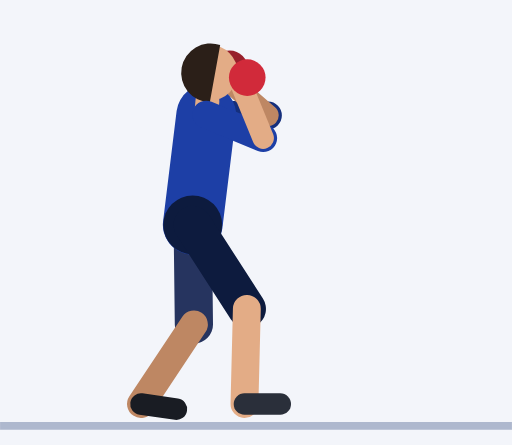
t = 0.00 s
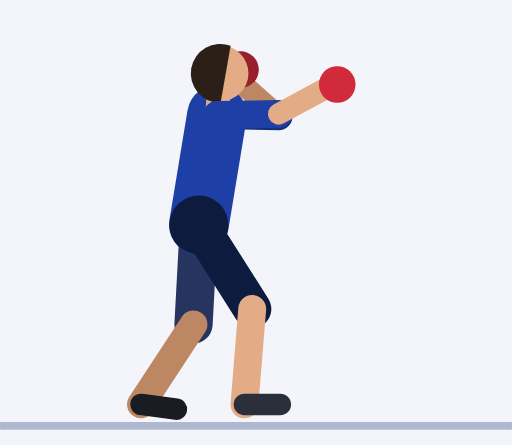
t = 0.73 s
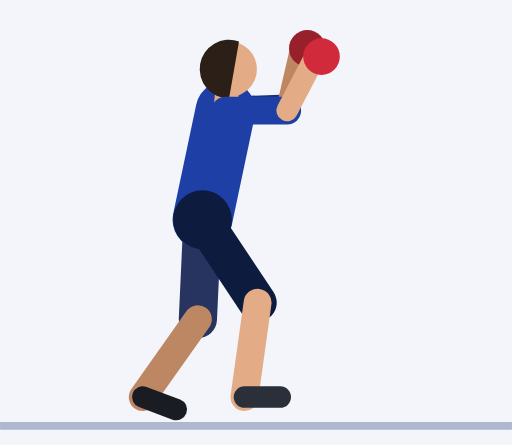
t = 1.51 s
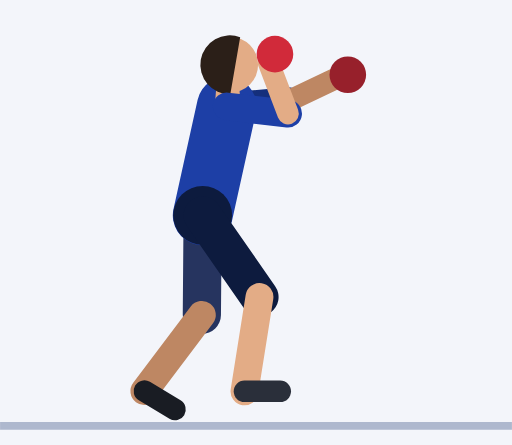
t = 2.29 s
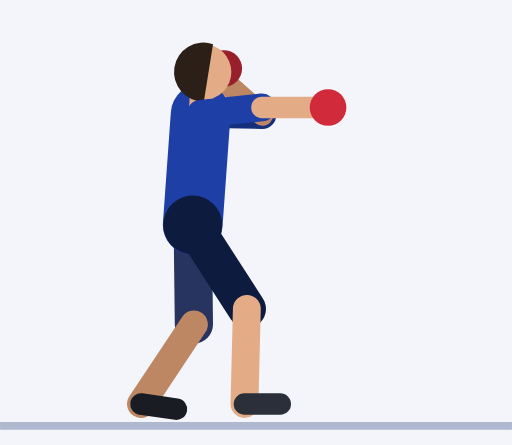
t = 3.00 s
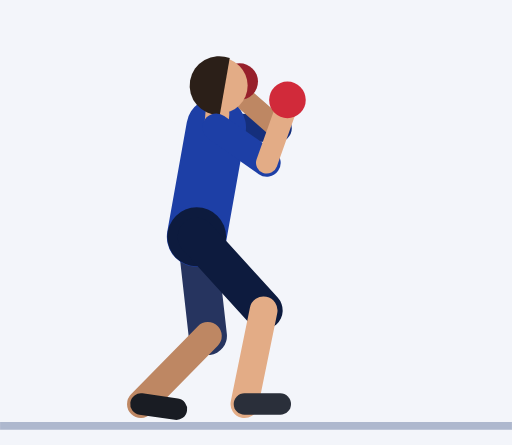
t = 3.79 s

The animated SVG that drew these frames (rendered in a browser with its animation timeline set to each time). Animation: 54 SMIL elements (animate=54); one cycle of 4.55 s, repeats indefinitely.

<svg xmlns="http://www.w3.org/2000/svg" viewBox="-48.4 -105.8 128.6 111.8"><rect x="-48.4" y="-105.8" width="128.6" height="111.8" fill="#F3F5FA"/><line x1="-48.4" y1="1.2" x2="80.2" y2="1.2" stroke="#AEB8CE" stroke-width="2"/><line x1="3.4" y1="-77" x2="18.9" y2="-76.8" stroke="#152F7C" stroke-width="7" stroke-linecap="round"><animate attributeName="x1" dur="4.55s" repeatCount="indefinite" values="3.4;3.4;3.4;3.4;3.4;3.5;3.8;4.3;4.9;5.4;6;6.4;6.7;6.9;6.9;6.9;6.9;6.9;7;7.2;7.6;8.1;8.6;9;9.4;9.7;9.8;9.8;9.8;9.8;9.8;9.5;8.8;7.8;6.5;5.2;4;2.9;2.2;2;2;2;2;2;2.1;2.4;3;3.6;4.2;4.9;5.4;5.7;5.9;5.9;5.9;5.9;5.9;5.8;5.6;5.2;4.8;4.4;4;3.7;3.5"/><animate attributeName="y1" dur="4.55s" repeatCount="indefinite" values="-77;-77;-77;-77;-77;-77;-77;-77;-77;-76.9;-76.9;-76.9;-76.8;-76.8;-76.8;-76.8;-76.8;-76.8;-76.9;-77.2;-77.5;-77.9;-78.3;-78.7;-79;-79.2;-79.3;-79.3;-79.3;-79.3;-79.3;-79.3;-79.1;-78.9;-78.5;-78.2;-77.8;-77.5;-77.3;-77.2;-77.2;-77.2;-77.2;-77.2;-77.1;-76.8;-76.3;-75.8;-75.3;-74.7;-74.3;-73.9;-73.8;-73.8;-73.8;-73.8;-73.8;-73.9;-74.2;-74.7;-75.2;-75.7;-76.2;-76.6;-76.9"/><animate attributeName="x2" dur="4.55s" repeatCount="indefinite" values="18.9;18.9;18.9;18.9;18.9;19;19.3;19.8;20.4;20.9;21.5;21.9;22.2;22.4;22.4;22.4;22.4;22.4;22.5;22.7;23.1;23.6;24;24.5;24.8;25.1;25.2;25.2;25.2;25.2;25.2;24.9;24.2;23.2;22;20.7;19.5;18.4;17.7;17.5;17.5;17.5;17.5;17.5;17.6;17.9;18.5;19.1;19.7;20.4;20.9;21.2;21.4;21.4;21.4;21.4;21.4;21.3;21.1;20.7;20.3;19.9;19.5;19.2;19"/><animate attributeName="y2" dur="4.55s" repeatCount="indefinite" values="-76.8;-76.8;-76.8;-76.8;-76.8;-76.8;-76.8;-76.7;-76.7;-76.7;-76.6;-76.6;-76.6;-76.6;-76.6;-76.6;-76.6;-76.6;-76.7;-77.1;-77.7;-78.4;-79.1;-79.8;-80.4;-80.8;-81;-81;-81;-81;-81;-80.8;-80.5;-80;-79.4;-78.7;-78;-77.5;-77.1;-76.9;-76.9;-76.9;-76.9;-76.9;-76.8;-76.5;-76.1;-75.6;-75;-74.5;-74;-73.7;-73.6;-73.6;-73.6;-73.6;-73.6;-73.7;-74;-74.4;-74.9;-75.4;-76;-76.4;-76.7"/></line><line x1="18.9" y1="-76.8" x2="8.4" y2="-86" stroke="#BE8763" stroke-width="5.4" stroke-linecap="round"><animate attributeName="x1" dur="4.55s" repeatCount="indefinite" values="18.9;18.9;18.9;18.9;18.9;19;19.3;19.8;20.4;20.9;21.5;21.9;22.2;22.4;22.4;22.4;22.4;22.4;22.5;22.7;23.1;23.6;24;24.5;24.8;25.1;25.2;25.2;25.2;25.2;25.2;24.9;24.2;23.2;22;20.7;19.5;18.4;17.7;17.5;17.5;17.5;17.5;17.5;17.6;17.9;18.5;19.1;19.7;20.4;20.9;21.2;21.4;21.4;21.4;21.4;21.4;21.3;21.1;20.7;20.3;19.9;19.5;19.2;19"/><animate attributeName="y1" dur="4.55s" repeatCount="indefinite" values="-76.8;-76.8;-76.8;-76.8;-76.8;-76.8;-76.8;-76.7;-76.7;-76.7;-76.6;-76.6;-76.6;-76.6;-76.6;-76.6;-76.6;-76.6;-76.7;-77.1;-77.7;-78.4;-79.1;-79.8;-80.4;-80.8;-81;-81;-81;-81;-81;-80.8;-80.5;-80;-79.4;-78.7;-78;-77.5;-77.1;-76.9;-76.9;-76.9;-76.9;-76.9;-76.8;-76.5;-76.1;-75.6;-75;-74.5;-74;-73.7;-73.6;-73.6;-73.6;-73.6;-73.6;-73.7;-74;-74.4;-74.9;-75.4;-76;-76.4;-76.7"/><animate attributeName="x2" dur="4.55s" repeatCount="indefinite" values="8.4;8.4;8.4;8.4;8.4;8.5;8.8;9.3;9.9;10.4;11;11.4;11.7;11.9;11.9;11.9;11.9;11.9;12.7;15.4;19.8;25.4;31;35.4;37.9;38.9;39.2;39.2;39.2;39.2;39.2;38.8;37.3;34.1;29;22.6;16.2;11.1;8;7;7;7;7;7;7.1;7.4;8;8.6;9.2;9.9;10.4;10.7;10.9;10.9;10.9;10.9;10.9;10.8;10.6;10.2;9.8;9.4;9;8.7;8.5"/><animate attributeName="y2" dur="4.55s" repeatCount="indefinite" values="-86;-86;-86;-86;-86;-86;-86;-86;-86;-85.9;-85.9;-85.9;-85.8;-85.8;-85.8;-85.8;-85.8;-85.8;-86.8;-89.1;-91.3;-92.3;-91.3;-88.6;-85.4;-82.9;-81.9;-81.9;-81.9;-81.9;-81.9;-82.9;-85.5;-88.8;-91.5;-92.6;-91.7;-89.4;-87.2;-86.2;-86.2;-86.2;-86.2;-86.2;-86.1;-85.8;-85.3;-84.8;-84.3;-83.7;-83.3;-82.9;-82.8;-82.8;-82.8;-82.8;-82.8;-82.9;-83.2;-83.7;-84.2;-84.7;-85.2;-85.6;-85.9"/></line><circle cx="9.3" cy="-88.5" r="4.6" fill="#97202B"><animate attributeName="cx" dur="4.55s" repeatCount="indefinite" values="9.3;9.3;9.3;9.3;9.3;9.4;9.7;10.2;10.7;11.3;11.9;12.3;12.6;12.8;12.8;12.8;12.8;12.8;13.7;16.6;21.4;27.3;33.2;37.8;40.5;41.5;41.7;41.7;41.7;41.7;41.7;41.4;39.8;36.5;31.2;24.5;17.7;12.3;9;7.8;7.8;7.8;7.8;7.8;8;8.3;8.9;9.5;10.1;10.7;11.3;11.6;11.8;11.8;11.8;11.8;11.8;11.7;11.4;11.1;10.7;10.3;9.9;9.6;9.4"/><animate attributeName="cy" dur="4.55s" repeatCount="indefinite" values="-88.5;-88.5;-88.5;-88.5;-88.5;-88.5;-88.5;-88.4;-88.4;-88.4;-88.3;-88.3;-88.3;-88.3;-88.3;-88.3;-88.3;-88.3;-89.2;-91.3;-93.4;-94;-92.6;-89.6;-86;-83.2;-82.1;-82.1;-82.1;-82.1;-82.1;-83.2;-86.1;-89.7;-92.9;-94.3;-93.7;-91.7;-89.6;-88.6;-88.6;-88.6;-88.6;-88.6;-88.5;-88.2;-87.8;-87.3;-86.7;-86.2;-85.7;-85.4;-85.3;-85.3;-85.3;-85.3;-85.3;-85.4;-85.7;-86.1;-86.6;-87.2;-87.7;-88.1;-88.4"/></circle><line x1="0" y1="-49.3" x2="0.3" y2="-24.3" stroke="#26345F" stroke-width="9.6" stroke-linecap="round"><animate attributeName="x1" dur="4.55s" repeatCount="indefinite" values="0;0;0;0;0;0.1;0.3;0.5;0.8;1.2;1.5;1.7;1.9;2;2;2;2;2;2;2.1;2.3;2.4;2.6;2.7;2.9;3;3;3;3;3;3;2.9;2.6;2.2;1.7;1.3;0.8;0.4;0.1;0;0;0;0;0;0;0.1;0.3;0.4;0.6;0.7;0.9;1;1;1;1;1;1;1;0.9;0.7;0.6;0.4;0.3;0.1;0"/><animate attributeName="y1" dur="4.55s" repeatCount="indefinite" values="-49.3;-49.3;-49.3;-49.3;-49.3;-49.3;-49.3;-49.3;-49.3;-49.3;-49.3;-49.3;-49.3;-49.3;-49.3;-49.3;-49.3;-49.3;-49.4;-49.6;-50;-50.5;-50.9;-51.4;-51.8;-52.1;-52.2;-52.2;-52.2;-52.2;-52.2;-52.1;-51.8;-51.4;-50.9;-50.5;-50;-49.6;-49.4;-49.3;-49.3;-49.3;-49.3;-49.3;-49.1;-48.9;-48.5;-48;-47.5;-47;-46.6;-46.4;-46.3;-46.3;-46.3;-46.3;-46.3;-46.4;-46.6;-47;-47.5;-48;-48.5;-48.9;-49.1"/><animate attributeName="x2" dur="4.55s" repeatCount="indefinite" values="0.3;0.3;0.3;0.3;0.3;0.3;0.3;0.2;0.2;0.2;0.2;0.2;0.2;0.2;0.2;0.2;0.2;0.2;0.2;0.5;0.8;1.2;1.6;2;2.3;2.6;2.7;2.7;2.7;2.7;2.7;2.6;2.4;2;1.7;1.3;0.9;0.6;0.3;0.3;0.3;0.3;0.3;0.3;0.4;0.7;1.2;1.7;2.3;2.9;3.3;3.7;3.8;3.8;3.8;3.8;3.8;3.7;3.3;2.9;2.3;1.7;1.2;0.7;0.4"/><animate attributeName="y2" dur="4.55s" repeatCount="indefinite" values="-24.3;-24.3;-24.3;-24.3;-24.3;-24.3;-24.3;-24.3;-24.3;-24.3;-24.3;-24.3;-24.3;-24.3;-24.3;-24.3;-24.3;-24.3;-24.4;-24.7;-25;-25.5;-26;-26.4;-26.8;-27.1;-27.2;-27.2;-27.2;-27.2;-27.2;-27.1;-26.8;-26.4;-25.9;-25.5;-25;-24.6;-24.4;-24.3;-24.3;-24.3;-24.3;-24.3;-24.2;-23.9;-23.5;-23;-22.6;-22.1;-21.8;-21.5;-21.4;-21.4;-21.4;-21.4;-21.4;-21.5;-21.8;-22.1;-22.6;-23;-23.5;-23.9;-24.2"/></line><line x1="0.3" y1="-24.3" x2="-13" y2="-4.3" stroke="#BE8763" stroke-width="7" stroke-linecap="round"><animate attributeName="x1" dur="4.55s" repeatCount="indefinite" values="0.3;0.3;0.3;0.3;0.3;0.3;0.3;0.2;0.2;0.2;0.2;0.2;0.2;0.2;0.2;0.2;0.2;0.2;0.2;0.5;0.8;1.2;1.6;2;2.3;2.6;2.7;2.7;2.7;2.7;2.7;2.6;2.4;2;1.7;1.3;0.9;0.6;0.3;0.3;0.3;0.3;0.3;0.3;0.4;0.7;1.2;1.7;2.3;2.9;3.3;3.7;3.8;3.8;3.8;3.8;3.8;3.7;3.3;2.9;2.3;1.7;1.2;0.7;0.4"/><animate attributeName="y1" dur="4.55s" repeatCount="indefinite" values="-24.3;-24.3;-24.3;-24.3;-24.3;-24.3;-24.3;-24.3;-24.3;-24.3;-24.3;-24.3;-24.3;-24.3;-24.3;-24.3;-24.3;-24.3;-24.4;-24.7;-25;-25.5;-26;-26.4;-26.8;-27.1;-27.2;-27.2;-27.2;-27.2;-27.2;-27.1;-26.8;-26.4;-25.9;-25.5;-25;-24.6;-24.4;-24.3;-24.3;-24.3;-24.3;-24.3;-24.2;-23.9;-23.5;-23;-22.6;-22.1;-21.8;-21.5;-21.4;-21.4;-21.4;-21.4;-21.4;-21.5;-21.8;-22.1;-22.6;-23;-23.5;-23.9;-24.2"/><animate attributeName="x2" dur="4.55s" repeatCount="indefinite" values="-13;-13;-13;-13;-13;-13;-13;-13;-13;-13;-13;-13;-13;-13;-13;-13;-13;-13;-13;-12.9;-12.7;-12.6;-12.4;-12.3;-12.1;-12;-12;-12;-12;-12;-12;-12;-12.1;-12.3;-12.4;-12.6;-12.7;-12.9;-13;-13;-13;-13;-13;-13;-13;-13;-13;-13.1;-13.1;-13.1;-13;-13;-13;-13;-13;-13;-13;-13;-13;-13.1;-13.1;-13.1;-13;-13;-13"/><animate attributeName="y2" dur="4.55s" repeatCount="indefinite" values="-4.3;-4.3;-4.3;-4.3;-4.3;-4.2;-4.2;-4.2;-4.2;-4.2;-4.2;-4.2;-4.2;-4.3;-4.3;-4.3;-4.3;-4.3;-4.4;-4.7;-5.2;-5.9;-6.5;-7.1;-7.7;-8;-8.2;-8.2;-8.2;-8.2;-8.2;-8;-7.7;-7.1;-6.5;-5.9;-5.3;-4.7;-4.4;-4.3;-4.3;-4.3;-4.3;-4.3;-4.2;-4.2;-4.2;-4.1;-4.1;-4.2;-4.2;-4.2;-4.3;-4.3;-4.3;-4.3;-4.3;-4.2;-4.2;-4.2;-4.1;-4.1;-4.2;-4.2;-4.2"/></line><line x1="-13" y1="-4.3" x2="-4.1" y2="-3" stroke="#191C23" stroke-width="5.4" stroke-linecap="round"><animate attributeName="x1" dur="4.55s" repeatCount="indefinite" values="-13;-13;-13;-13;-13;-13;-13;-13;-13;-13;-13;-13;-13;-13;-13;-13;-13;-13;-13;-12.9;-12.7;-12.6;-12.4;-12.3;-12.1;-12;-12;-12;-12;-12;-12;-12;-12.1;-12.3;-12.4;-12.6;-12.7;-12.9;-13;-13;-13;-13;-13;-13;-13;-13;-13;-13.1;-13.1;-13.1;-13;-13;-13;-13;-13;-13;-13;-13;-13;-13.1;-13.1;-13.1;-13;-13;-13"/><animate attributeName="y1" dur="4.55s" repeatCount="indefinite" values="-4.3;-4.3;-4.3;-4.3;-4.3;-4.2;-4.2;-4.2;-4.2;-4.2;-4.2;-4.2;-4.2;-4.3;-4.3;-4.3;-4.3;-4.3;-4.4;-4.7;-5.2;-5.9;-6.5;-7.1;-7.7;-8;-8.2;-8.2;-8.2;-8.2;-8.2;-8;-7.7;-7.1;-6.5;-5.9;-5.3;-4.7;-4.4;-4.3;-4.3;-4.3;-4.3;-4.3;-4.2;-4.2;-4.2;-4.1;-4.1;-4.2;-4.2;-4.2;-4.3;-4.3;-4.3;-4.3;-4.3;-4.2;-4.2;-4.2;-4.1;-4.1;-4.2;-4.2;-4.2"/><animate attributeName="x2" dur="4.55s" repeatCount="indefinite" values="-4.1;-4.1;-4.1;-4.1;-4.1;-4.1;-4.1;-4.1;-4.1;-4.1;-4.1;-4.1;-4.1;-4.1;-4.1;-4.1;-4.1;-4.1;-4.1;-4.1;-4.1;-4.1;-4.2;-4.3;-4.5;-4.6;-4.6;-4.6;-4.6;-4.6;-4.6;-4.6;-4.5;-4.3;-4.2;-4.1;-4.1;-4.1;-4.1;-4.1;-4.1;-4.1;-4.1;-4.1;-4.1;-4.1;-4.1;-4.2;-4.2;-4.1;-4.1;-4.1;-4.1;-4.1;-4.1;-4.1;-4.1;-4.1;-4.1;-4.1;-4.2;-4.2;-4.1;-4.1;-4.1"/><animate attributeName="y2" dur="4.55s" repeatCount="indefinite" values="-3;-3;-3;-3;-3;-3;-3;-3;-3;-3;-3;-3;-3;-3;-3;-3;-3;-3;-3;-3;-2.9;-2.9;-2.9;-2.9;-2.9;-3;-3;-3;-3;-3;-3;-3;-2.9;-2.9;-2.9;-2.9;-2.9;-3;-3;-3;-3;-3;-3;-3;-3;-2.9;-2.9;-2.9;-2.9;-2.9;-3;-3;-3;-3;-3;-3;-3;-3;-3;-2.9;-2.9;-2.9;-2.9;-2.9;-3"/></line><line x1="0" y1="-49.3" x2="3.4" y2="-77" stroke="#1D3FA6" stroke-width="15" stroke-linecap="round"><animate attributeName="x1" dur="4.55s" repeatCount="indefinite" values="0;0;0;0;0;0.1;0.3;0.5;0.8;1.2;1.5;1.7;1.9;2;2;2;2;2;2;2.1;2.3;2.4;2.6;2.7;2.9;3;3;3;3;3;3;2.9;2.6;2.2;1.7;1.3;0.8;0.4;0.1;0;0;0;0;0;0;0.1;0.3;0.4;0.6;0.7;0.9;1;1;1;1;1;1;1;0.9;0.7;0.6;0.4;0.3;0.1;0"/><animate attributeName="y1" dur="4.55s" repeatCount="indefinite" values="-49.3;-49.3;-49.3;-49.3;-49.3;-49.3;-49.3;-49.3;-49.3;-49.3;-49.3;-49.3;-49.3;-49.3;-49.3;-49.3;-49.3;-49.3;-49.4;-49.6;-50;-50.5;-50.9;-51.4;-51.8;-52.1;-52.2;-52.2;-52.2;-52.2;-52.2;-52.1;-51.8;-51.4;-50.9;-50.5;-50;-49.6;-49.4;-49.3;-49.3;-49.3;-49.3;-49.3;-49.1;-48.9;-48.5;-48;-47.5;-47;-46.6;-46.4;-46.3;-46.3;-46.3;-46.3;-46.3;-46.4;-46.6;-47;-47.5;-48;-48.5;-48.9;-49.1"/><animate attributeName="x2" dur="4.55s" repeatCount="indefinite" values="3.4;3.4;3.4;3.4;3.4;3.5;3.8;4.3;4.9;5.4;6;6.4;6.7;6.9;6.9;6.9;6.9;6.9;7;7.2;7.6;8.1;8.6;9;9.4;9.7;9.8;9.8;9.8;9.8;9.8;9.5;8.8;7.8;6.5;5.2;4;2.9;2.2;2;2;2;2;2;2.1;2.4;3;3.6;4.2;4.9;5.4;5.7;5.9;5.9;5.9;5.9;5.9;5.8;5.6;5.2;4.8;4.4;4;3.7;3.5"/><animate attributeName="y2" dur="4.55s" repeatCount="indefinite" values="-77;-77;-77;-77;-77;-77;-77;-77;-77;-76.9;-76.9;-76.9;-76.8;-76.8;-76.8;-76.8;-76.8;-76.8;-76.9;-77.2;-77.5;-77.9;-78.3;-78.7;-79;-79.2;-79.3;-79.3;-79.3;-79.3;-79.3;-79.3;-79.1;-78.9;-78.5;-78.2;-77.8;-77.5;-77.3;-77.2;-77.2;-77.2;-77.2;-77.2;-77.1;-76.8;-76.3;-75.8;-75.3;-74.7;-74.3;-73.9;-73.8;-73.8;-73.8;-73.8;-73.8;-73.9;-74.2;-74.7;-75.2;-75.7;-76.2;-76.6;-76.9"/></line><circle cx="0" cy="-49.3" r="7.4" fill="#0D1B3E"><animate attributeName="cx" dur="4.55s" repeatCount="indefinite" values="0;0;0;0;0;0.1;0.3;0.5;0.8;1.2;1.5;1.7;1.9;2;2;2;2;2;2;2.1;2.3;2.4;2.6;2.7;2.9;3;3;3;3;3;3;2.9;2.6;2.2;1.7;1.3;0.8;0.4;0.1;0;0;0;0;0;0;0.1;0.3;0.4;0.6;0.7;0.9;1;1;1;1;1;1;1;0.9;0.7;0.6;0.4;0.3;0.1;0"/><animate attributeName="cy" dur="4.55s" repeatCount="indefinite" values="-49.3;-49.3;-49.3;-49.3;-49.3;-49.3;-49.3;-49.3;-49.3;-49.3;-49.3;-49.3;-49.3;-49.3;-49.3;-49.3;-49.3;-49.3;-49.4;-49.6;-50;-50.5;-50.9;-51.4;-51.8;-52.1;-52.2;-52.2;-52.2;-52.2;-52.2;-52.1;-51.8;-51.4;-50.9;-50.5;-50;-49.6;-49.4;-49.3;-49.3;-49.3;-49.3;-49.3;-49.1;-48.9;-48.5;-48;-47.5;-47;-46.6;-46.4;-46.3;-46.3;-46.3;-46.3;-46.3;-46.4;-46.6;-47;-47.5;-48;-48.5;-48.9;-49.1"/></circle><line x1="3.4" y1="-77" x2="3.7" y2="-80.5" stroke="#E3AC86" stroke-width="6" stroke-linecap="round"><animate attributeName="x1" dur="4.55s" repeatCount="indefinite" values="3.4;3.4;3.4;3.4;3.4;3.5;3.8;4.3;4.9;5.4;6;6.4;6.7;6.9;6.9;6.9;6.9;6.9;7;7.2;7.6;8.1;8.6;9;9.4;9.7;9.8;9.8;9.8;9.8;9.8;9.5;8.8;7.8;6.5;5.2;4;2.9;2.2;2;2;2;2;2;2.1;2.4;3;3.6;4.2;4.9;5.4;5.7;5.9;5.9;5.9;5.9;5.9;5.8;5.6;5.2;4.8;4.4;4;3.7;3.5"/><animate attributeName="y1" dur="4.55s" repeatCount="indefinite" values="-77;-77;-77;-77;-77;-77;-77;-77;-77;-76.9;-76.9;-76.9;-76.8;-76.8;-76.8;-76.8;-76.8;-76.8;-76.9;-77.2;-77.5;-77.9;-78.3;-78.7;-79;-79.2;-79.3;-79.3;-79.3;-79.3;-79.3;-79.3;-79.1;-78.9;-78.5;-78.2;-77.8;-77.5;-77.3;-77.2;-77.2;-77.2;-77.2;-77.2;-77.1;-76.8;-76.3;-75.8;-75.3;-74.7;-74.3;-73.9;-73.8;-73.8;-73.8;-73.8;-73.8;-73.9;-74.2;-74.7;-75.2;-75.7;-76.2;-76.6;-76.9"/><animate attributeName="x2" dur="4.55s" repeatCount="indefinite" values="3.7;3.7;3.7;3.7;3.7;3.8;4.2;4.6;5.2;5.7;6.3;6.7;7;7.2;7.2;7.2;7.2;7.2;7.3;7.5;7.9;8.4;8.9;9.3;9.7;10;10.1;10.1;10.1;10.1;10.1;9.8;9.1;8;6.8;5.5;4.3;3.2;2.5;2.2;2.2;2.2;2.2;2.2;2.3;2.7;3.2;3.9;4.5;5.1;5.7;6;6.2;6.2;6.2;6.2;6.2;6.1;5.9;5.5;5.1;4.7;4.4;4;3.8"/><animate attributeName="y2" dur="4.55s" repeatCount="indefinite" values="-80.5;-80.5;-80.5;-80.5;-80.5;-80.5;-80.5;-80.5;-80.4;-80.4;-80.4;-80.3;-80.3;-80.3;-80.3;-80.3;-80.3;-80.3;-80.4;-80.6;-81;-81.4;-81.8;-82.2;-82.5;-82.7;-82.8;-82.8;-82.8;-82.8;-82.8;-82.8;-82.6;-82.3;-82;-81.7;-81.3;-81;-80.8;-80.7;-80.7;-80.7;-80.7;-80.7;-80.6;-80.3;-79.8;-79.3;-78.8;-78.2;-77.8;-77.4;-77.3;-77.3;-77.3;-77.3;-77.3;-77.4;-77.7;-78.2;-78.7;-79.2;-79.7;-80.1;-80.4"/></line><circle cx="4.3" cy="-87.5" r="7" fill="#E3AC86"><animate attributeName="cx" dur="4.55s" repeatCount="indefinite" values="4.3;4.3;4.3;4.3;4.3;4.4;4.8;5.2;5.8;6.3;6.9;7.3;7.7;7.8;7.8;7.8;7.8;7.8;7.9;8.1;8.5;9;9.5;9.9;10.3;10.6;10.7;10.7;10.7;10.7;10.7;10.4;9.7;8.6;7.4;6;4.8;3.7;3;2.7;2.7;2.7;2.7;2.7;2.8;3.2;3.7;4.4;5.1;5.7;6.3;6.6;6.8;6.8;6.8;6.8;6.8;6.7;6.5;6.1;5.8;5.4;5;4.6;4.4"/><animate attributeName="cy" dur="4.55s" repeatCount="indefinite" values="-87.5;-87.5;-87.5;-87.5;-87.5;-87.5;-87.5;-87.5;-87.4;-87.4;-87.4;-87.3;-87.3;-87.3;-87.3;-87.3;-87.3;-87.3;-87.4;-87.6;-87.9;-88.3;-88.8;-89.2;-89.5;-89.7;-89.8;-89.8;-89.8;-89.8;-89.8;-89.7;-89.6;-89.3;-89;-88.7;-88.3;-88;-87.7;-87.7;-87.7;-87.7;-87.7;-87.7;-87.5;-87.3;-86.8;-86.3;-85.7;-85.2;-84.7;-84.4;-84.3;-84.3;-84.3;-84.3;-84.3;-84.4;-84.7;-85.1;-85.6;-86.2;-86.7;-87.1;-87.4"/></circle><path d="M6.9 -94.5 A7.4 7.4 0 1 0 4.3 -80.1 Z" fill="#2B1F18"><animate attributeName="d" dur="4.55s" repeatCount="indefinite" values="M6.9 -94.5 A7.4 7.4 0 1 0 4.3 -80.1 Z;M6.9 -94.5 A7.4 7.4 0 1 0 4.3 -80.1 Z;M6.9 -94.5 A7.4 7.4 0 1 0 4.3 -80.1 Z;M6.9 -94.5 A7.4 7.4 0 1 0 4.3 -80.1 Z;M6.9 -94.5 A7.4 7.4 0 1 0 4.3 -80.1 Z;M7 -94.5 A7.4 7.4 0 1 0 4.4 -80.1 Z;M7.3 -94.4 A7.4 7.4 0 1 0 4.8 -80.1 Z;M7.8 -94.4 A7.4 7.4 0 1 0 5.2 -80.1 Z;M8.3 -94.4 A7.4 7.4 0 1 0 5.8 -80 Z;M8.9 -94.3 A7.4 7.4 0 1 0 6.3 -80 Z;M9.4 -94.3 A7.4 7.4 0 1 0 6.9 -80 Z;M9.9 -94.3 A7.4 7.4 0 1 0 7.3 -79.9 Z;M10.2 -94.2 A7.4 7.4 0 1 0 7.7 -79.9 Z;M10.3 -94.2 A7.4 7.4 0 1 0 7.8 -79.9 Z;M10.3 -94.2 A7.4 7.4 0 1 0 7.8 -79.9 Z;M10.3 -94.2 A7.4 7.4 0 1 0 7.8 -79.9 Z;M10.3 -94.2 A7.4 7.4 0 1 0 7.8 -79.9 Z;M10.3 -94.2 A7.4 7.4 0 1 0 7.8 -79.9 Z;M10.4 -94.3 A7.4 7.4 0 1 0 7.9 -80 Z;M10.7 -94.6 A7.4 7.4 0 1 0 8.1 -80.2 Z;M11.1 -94.9 A7.4 7.4 0 1 0 8.5 -80.5 Z;M11.5 -95.3 A7.4 7.4 0 1 0 9 -80.9 Z;M12 -95.7 A7.4 7.4 0 1 0 9.5 -81.4 Z;M12.5 -96.1 A7.4 7.4 0 1 0 9.9 -81.8 Z;M12.9 -96.4 A7.4 7.4 0 1 0 10.3 -82.1 Z;M13.1 -96.7 A7.4 7.4 0 1 0 10.6 -82.3 Z;M13.2 -96.7 A7.4 7.4 0 1 0 10.7 -82.4 Z;M13.2 -96.7 A7.4 7.4 0 1 0 10.7 -82.4 Z;M13.2 -96.7 A7.4 7.4 0 1 0 10.7 -82.4 Z;M13.2 -96.7 A7.4 7.4 0 1 0 10.7 -82.4 Z;M13.2 -96.7 A7.4 7.4 0 1 0 10.7 -82.4 Z;M12.9 -96.7 A7.4 7.4 0 1 0 10.4 -82.3 Z;M12.2 -96.5 A7.4 7.4 0 1 0 9.7 -82.2 Z;M11.1 -96.3 A7.4 7.4 0 1 0 8.7 -81.9 Z;M9.8 -96 A7.4 7.4 0 1 0 7.4 -81.6 Z;M8.5 -95.6 A7.4 7.4 0 1 0 6.1 -81.3 Z;M7.2 -95.3 A7.4 7.4 0 1 0 4.9 -80.9 Z;M6.1 -95 A7.4 7.4 0 1 0 3.8 -80.6 Z;M5.4 -94.7 A7.4 7.4 0 1 0 3.1 -80.3 Z;M5.1 -94.7 A7.4 7.4 0 1 0 2.8 -80.3 Z;M5.1 -94.7 A7.4 7.4 0 1 0 2.8 -80.3 Z;M5.1 -94.7 A7.4 7.4 0 1 0 2.8 -80.3 Z;M5.1 -94.7 A7.4 7.4 0 1 0 2.8 -80.3 Z;M5.1 -94.7 A7.4 7.4 0 1 0 2.8 -80.3 Z;M5.2 -94.5 A7.4 7.4 0 1 0 3 -80.1 Z;M5.6 -94.2 A7.4 7.4 0 1 0 3.3 -79.9 Z;M6.2 -93.8 A7.4 7.4 0 1 0 3.8 -79.4 Z;M6.9 -93.3 A7.4 7.4 0 1 0 4.5 -78.9 Z;M7.6 -92.7 A7.4 7.4 0 1 0 5.1 -78.3 Z;M8.2 -92.2 A7.4 7.4 0 1 0 5.8 -77.8 Z;M8.8 -91.7 A7.4 7.4 0 1 0 6.3 -77.3 Z;M9.2 -91.4 A7.4 7.4 0 1 0 6.6 -77 Z;M9.3 -91.2 A7.4 7.4 0 1 0 6.8 -76.9 Z;M9.3 -91.2 A7.4 7.4 0 1 0 6.8 -76.9 Z;M9.3 -91.2 A7.4 7.4 0 1 0 6.8 -76.9 Z;M9.3 -91.2 A7.4 7.4 0 1 0 6.8 -76.9 Z;M9.3 -91.2 A7.4 7.4 0 1 0 6.8 -76.9 Z;M9.2 -91.4 A7.4 7.4 0 1 0 6.7 -77 Z;M9 -91.7 A7.4 7.4 0 1 0 6.5 -77.3 Z;M8.7 -92.1 A7.4 7.4 0 1 0 6.1 -77.7 Z;M8.3 -92.6 A7.4 7.4 0 1 0 5.8 -78.2 Z;M7.9 -93.1 A7.4 7.4 0 1 0 5.4 -78.8 Z;M7.5 -93.6 A7.4 7.4 0 1 0 5 -79.3 Z;M7.2 -94.1 A7.4 7.4 0 1 0 4.6 -79.7 Z;M6.9 -94.3 A7.4 7.4 0 1 0 4.4 -80 Z"/></path><line x1="0" y1="-49.3" x2="13.6" y2="-28.2" stroke="#0D1B3E" stroke-width="9.6" stroke-linecap="round"><animate attributeName="x1" dur="4.55s" repeatCount="indefinite" values="0;0;0;0;0;0.1;0.3;0.5;0.8;1.2;1.5;1.7;1.9;2;2;2;2;2;2;2.1;2.3;2.4;2.6;2.7;2.9;3;3;3;3;3;3;2.9;2.6;2.2;1.7;1.3;0.8;0.4;0.1;0;0;0;0;0;0;0.1;0.3;0.4;0.6;0.7;0.9;1;1;1;1;1;1;1;0.9;0.7;0.6;0.4;0.3;0.1;0"/><animate attributeName="y1" dur="4.55s" repeatCount="indefinite" values="-49.3;-49.3;-49.3;-49.3;-49.3;-49.3;-49.3;-49.3;-49.3;-49.3;-49.3;-49.3;-49.3;-49.3;-49.3;-49.3;-49.3;-49.3;-49.4;-49.6;-50;-50.5;-50.9;-51.4;-51.8;-52.1;-52.2;-52.2;-52.2;-52.2;-52.2;-52.1;-51.8;-51.4;-50.9;-50.5;-50;-49.6;-49.4;-49.3;-49.3;-49.3;-49.3;-49.3;-49.1;-48.9;-48.5;-48;-47.5;-47;-46.6;-46.4;-46.3;-46.3;-46.3;-46.3;-46.3;-46.4;-46.6;-47;-47.5;-48;-48.5;-48.9;-49.1"/><animate attributeName="x2" dur="4.55s" repeatCount="indefinite" values="13.6;13.6;13.6;13.6;13.6;13.6;13.8;14;14.3;14.6;14.9;15.1;15.3;15.4;15.4;15.4;15.4;15.4;15.5;15.6;15.9;16.2;16.6;16.9;17.2;17.4;17.4;17.4;17.4;17.4;17.4;17.3;16.9;16.4;15.8;15.2;14.6;14;13.7;13.6;13.6;13.6;13.6;13.6;13.7;14.1;14.7;15.4;16.1;16.8;17.3;17.7;17.8;17.8;17.8;17.8;17.8;17.7;17.3;16.8;16.1;15.4;14.7;14.1;13.7"/><animate attributeName="y2" dur="4.55s" repeatCount="indefinite" values="-28.2;-28.2;-28.2;-28.2;-28.2;-28.2;-28.2;-28.2;-28.2;-28.2;-28.2;-28.1;-28.1;-28.1;-28.1;-28.1;-28.1;-28.1;-28.3;-28.6;-29.1;-29.6;-30.2;-30.8;-31.3;-31.6;-31.7;-31.7;-31.7;-31.7;-31.7;-31.6;-31.3;-30.8;-30.3;-29.7;-29.2;-28.7;-28.4;-28.2;-28.2;-28.2;-28.2;-28.2;-28.2;-28.2;-28.1;-28;-27.9;-27.8;-27.8;-27.8;-27.8;-27.8;-27.8;-27.8;-27.8;-27.8;-27.8;-27.8;-27.9;-28;-28.1;-28.2;-28.2"/></line><line x1="13.6" y1="-28.2" x2="13" y2="-4.3" stroke="#E3AC86" stroke-width="7" stroke-linecap="round"><animate attributeName="x1" dur="4.55s" repeatCount="indefinite" values="13.6;13.6;13.6;13.6;13.6;13.6;13.8;14;14.3;14.6;14.9;15.1;15.3;15.4;15.4;15.4;15.4;15.4;15.5;15.6;15.9;16.2;16.6;16.9;17.2;17.4;17.4;17.4;17.4;17.4;17.4;17.3;16.9;16.4;15.8;15.2;14.6;14;13.7;13.6;13.6;13.6;13.6;13.6;13.7;14.1;14.7;15.4;16.1;16.8;17.3;17.7;17.8;17.8;17.8;17.8;17.8;17.7;17.3;16.8;16.1;15.4;14.7;14.1;13.7"/><animate attributeName="y1" dur="4.55s" repeatCount="indefinite" values="-28.2;-28.2;-28.2;-28.2;-28.2;-28.2;-28.2;-28.2;-28.2;-28.2;-28.2;-28.1;-28.1;-28.1;-28.1;-28.1;-28.1;-28.1;-28.3;-28.6;-29.1;-29.6;-30.2;-30.8;-31.3;-31.6;-31.7;-31.7;-31.7;-31.7;-31.7;-31.6;-31.3;-30.8;-30.3;-29.7;-29.2;-28.7;-28.4;-28.2;-28.2;-28.2;-28.2;-28.2;-28.2;-28.2;-28.1;-28;-27.9;-27.8;-27.8;-27.8;-27.8;-27.8;-27.8;-27.8;-27.8;-27.8;-27.8;-27.8;-27.9;-28;-28.1;-28.2;-28.2"/><animate attributeName="y2" dur="4.55s" repeatCount="indefinite" values="-4.3;-4.3;-4.3;-4.3;-4.3;-4.3;-4.2;-4.2;-4.2;-4.2;-4.2;-4.2;-4.3;-4.3;-4.3;-4.3;-4.3;-4.3;-4.4;-4.7;-5.2;-5.9;-6.5;-7.1;-7.7;-8;-8.2;-8.2;-8.2;-8.2;-8.2;-8;-7.6;-7.1;-6.5;-5.8;-5.2;-4.7;-4.4;-4.3;-4.3;-4.3;-4.3;-4.3;-4.2;-4.2;-4.1;-4.1;-4.1;-4.1;-4.2;-4.2;-4.3;-4.3;-4.3;-4.3;-4.3;-4.2;-4.2;-4.1;-4.1;-4.1;-4.1;-4.2;-4.2"/></line><line x1="13" y1="-4.3" x2="22" y2="-4.3" stroke="#2A2F3A" stroke-width="5.4" stroke-linecap="round"><animate attributeName="y1" dur="4.55s" repeatCount="indefinite" values="-4.3;-4.3;-4.3;-4.3;-4.3;-4.3;-4.2;-4.2;-4.2;-4.2;-4.2;-4.2;-4.3;-4.3;-4.3;-4.3;-4.3;-4.3;-4.4;-4.7;-5.2;-5.9;-6.5;-7.1;-7.7;-8;-8.2;-8.2;-8.2;-8.2;-8.2;-8;-7.6;-7.1;-6.5;-5.8;-5.2;-4.7;-4.4;-4.3;-4.3;-4.3;-4.3;-4.3;-4.2;-4.2;-4.1;-4.1;-4.1;-4.1;-4.2;-4.2;-4.3;-4.3;-4.3;-4.3;-4.3;-4.2;-4.2;-4.1;-4.1;-4.1;-4.1;-4.2;-4.2"/><animate attributeName="y2" dur="4.55s" repeatCount="indefinite" values="-4.3;-4.3;-4.3;-4.3;-4.3;-4.3;-4.2;-4.2;-4.2;-4.2;-4.2;-4.2;-4.3;-4.3;-4.3;-4.3;-4.3;-4.3;-4.4;-4.7;-5.2;-5.9;-6.5;-7.1;-7.7;-8;-8.2;-8.2;-8.2;-8.2;-8.2;-8;-7.6;-7.1;-6.5;-5.8;-5.2;-4.7;-4.4;-4.3;-4.3;-4.3;-4.3;-4.3;-4.2;-4.2;-4.1;-4.1;-4.1;-4.1;-4.2;-4.2;-4.3;-4.3;-4.3;-4.3;-4.3;-4.2;-4.2;-4.1;-4.1;-4.1;-4.1;-4.2;-4.2"/></line><line x1="3.4" y1="-77" x2="17.7" y2="-71.1" stroke="#1D3FA6" stroke-width="7" stroke-linecap="round"><animate attributeName="x1" dur="4.55s" repeatCount="indefinite" values="3.4;3.4;3.4;3.4;3.4;3.5;3.8;4.3;4.9;5.4;6;6.4;6.7;6.9;6.9;6.9;6.9;6.9;7;7.2;7.6;8.1;8.6;9;9.4;9.7;9.8;9.8;9.8;9.8;9.8;9.5;8.8;7.8;6.5;5.2;4;2.9;2.2;2;2;2;2;2;2.1;2.4;3;3.6;4.2;4.9;5.4;5.7;5.9;5.9;5.9;5.9;5.9;5.8;5.6;5.2;4.8;4.4;4;3.7;3.5"/><animate attributeName="y1" dur="4.55s" repeatCount="indefinite" values="-77;-77;-77;-77;-77;-77;-77;-77;-77;-76.9;-76.9;-76.9;-76.8;-76.8;-76.8;-76.8;-76.8;-76.8;-76.9;-77.2;-77.5;-77.9;-78.3;-78.7;-79;-79.2;-79.3;-79.3;-79.3;-79.3;-79.3;-79.3;-79.1;-78.9;-78.5;-78.2;-77.8;-77.5;-77.3;-77.2;-77.2;-77.2;-77.2;-77.2;-77.1;-76.8;-76.3;-75.8;-75.3;-74.7;-74.3;-73.9;-73.8;-73.8;-73.8;-73.8;-73.8;-73.9;-74.2;-74.7;-75.2;-75.7;-76.2;-76.6;-76.9"/><animate attributeName="x2" dur="4.55s" repeatCount="indefinite" values="17.7;17.7;17.7;17.7;17.7;17.9;18.5;19.3;20.1;20.9;21.5;21.9;22.1;22.2;22.2;22.2;22.2;22.2;22.3;22.7;23.1;23.6;24.1;24.5;24.8;25;25.1;25.1;25.1;25.1;25.1;24.8;24.2;23.2;22;20.7;19.5;18.4;17.7;17.4;17.4;17.4;17.4;17.4;17.5;17.9;18.4;18.8;19;19;18.8;18.6;18.6;18.6;18.6;18.6;18.6;18.5;18.5;18.4;18.3;18.2;18;17.9;17.8"/><animate attributeName="y2" dur="4.55s" repeatCount="indefinite" values="-71.1;-71.1;-71.1;-71.1;-71.1;-71.3;-72;-73.1;-74.3;-75.6;-76.9;-78;-78.7;-79;-79;-79;-79;-79;-78.9;-78.7;-78.5;-78.1;-77.8;-77.4;-77.1;-76.9;-76.9;-76.9;-76.9;-76.9;-76.9;-76.9;-77.2;-77.4;-77.8;-78.1;-78.4;-78.6;-78.8;-78.8;-78.8;-78.8;-78.8;-78.8;-78.3;-77;-75.1;-72.8;-70.5;-68.3;-66.6;-65.4;-64.9;-64.9;-64.9;-64.9;-64.9;-65.1;-65.7;-66.5;-67.5;-68.5;-69.5;-70.3;-70.9"/></line><line x1="17.7" y1="-71.1" x2="12.4" y2="-84" stroke="#E3AC86" stroke-width="5.4" stroke-linecap="round"><animate attributeName="x1" dur="4.55s" repeatCount="indefinite" values="17.7;17.7;17.7;17.7;17.7;17.9;18.5;19.3;20.1;20.9;21.5;21.9;22.1;22.2;22.2;22.2;22.2;22.2;22.3;22.7;23.1;23.6;24.1;24.5;24.8;25;25.1;25.1;25.1;25.1;25.1;24.8;24.2;23.2;22;20.7;19.5;18.4;17.7;17.4;17.4;17.4;17.4;17.4;17.5;17.9;18.4;18.8;19;19;18.8;18.6;18.6;18.6;18.6;18.6;18.6;18.5;18.5;18.4;18.3;18.2;18;17.9;17.8"/><animate attributeName="y1" dur="4.55s" repeatCount="indefinite" values="-71.1;-71.1;-71.1;-71.1;-71.1;-71.3;-72;-73.1;-74.3;-75.6;-76.9;-78;-78.7;-79;-79;-79;-79;-79;-78.9;-78.7;-78.5;-78.1;-77.8;-77.4;-77.1;-76.9;-76.9;-76.9;-76.9;-76.9;-76.9;-76.9;-77.2;-77.4;-77.8;-78.1;-78.4;-78.6;-78.8;-78.8;-78.8;-78.8;-78.8;-78.8;-78.3;-77;-75.1;-72.8;-70.5;-68.3;-66.6;-65.4;-64.9;-64.9;-64.9;-64.9;-64.9;-65.1;-65.7;-66.5;-67.5;-68.5;-69.5;-70.3;-70.9"/><animate attributeName="x2" dur="4.55s" repeatCount="indefinite" values="12.4;12.4;12.4;12.4;12.4;13.5;16.4;20.7;25.6;30;33.3;35.2;36;36.2;36.2;36.2;36.2;36.2;36.2;35.8;34.3;31.2;26.9;22.4;18.8;16.5;15.8;15.8;15.8;15.8;15.8;16.4;18.2;21.4;25.2;28.8;31.1;31.8;31.6;31.4;31.4;31.4;31.4;31.4;31.5;31.8;31.7;31;29.6;27.6;25.6;24;23.3;23.3;23.3;23.3;23.3;23;22;20.6;18.9;17;15.3;13.8;12.8"/><animate attributeName="y2" dur="4.55s" repeatCount="indefinite" values="-84;-84;-84;-84;-84;-84.6;-85.9;-87;-87.2;-86.2;-84.3;-82.2;-80.6;-80;-80;-80;-80;-80;-81;-83.5;-86.9;-89.9;-91.5;-91.3;-89.8;-88.1;-87.3;-87.3;-87.3;-87.3;-87.3;-88.1;-89.8;-91.3;-91.4;-89.6;-86.2;-82.6;-79.9;-78.8;-78.8;-78.8;-78.8;-78.8;-78.9;-79.2;-79.5;-79.7;-79.6;-79.3;-78.8;-78.3;-78.1;-78.1;-78.1;-78.1;-78.1;-78.4;-79.2;-80.3;-81.5;-82.4;-83.2;-83.7;-84"/></line><circle cx="13.7" cy="-86.3" r="4.6" fill="#D12A3A"><animate attributeName="cx" dur="4.55s" repeatCount="indefinite" values="13.7;13.7;13.7;13.7;13.7;14.9;18;22.5;27.7;32.3;35.8;37.8;38.6;38.8;38.8;38.8;38.8;38.8;38.8;38.3;36.7;33.5;29;24.2;20.3;17.9;17.1;17.1;17.1;17.1;17.1;17.8;19.8;23.2;27.4;31.1;33.6;34.4;34.2;34;34;34;34;34;34.1;34.3;34.2;33.2;31.4;28.9;26.5;24.5;23.8;23.8;23.8;23.8;23.8;23.5;22.6;21.3;19.7;18;16.3;15;14.1"/><animate attributeName="cy" dur="4.55s" repeatCount="indefinite" values="-86.3;-86.3;-86.3;-86.3;-86.3;-86.8;-88;-88.9;-88.8;-87.4;-85.2;-82.7;-80.9;-80.1;-80.1;-80.1;-80.1;-80.1;-81.2;-84;-87.7;-91.1;-93;-93.1;-91.8;-90.3;-89.6;-89.6;-89.6;-89.6;-89.6;-90.3;-91.9;-93.1;-92.9;-90.7;-86.9;-83;-79.9;-78.8;-78.8;-78.8;-78.8;-78.8;-79;-79.6;-80.4;-81.1;-81.5;-81.6;-81.3;-80.9;-80.7;-80.7;-80.7;-80.7;-80.7;-81;-81.8;-82.8;-83.9;-84.9;-85.6;-86;-86.2"/></circle></svg>
